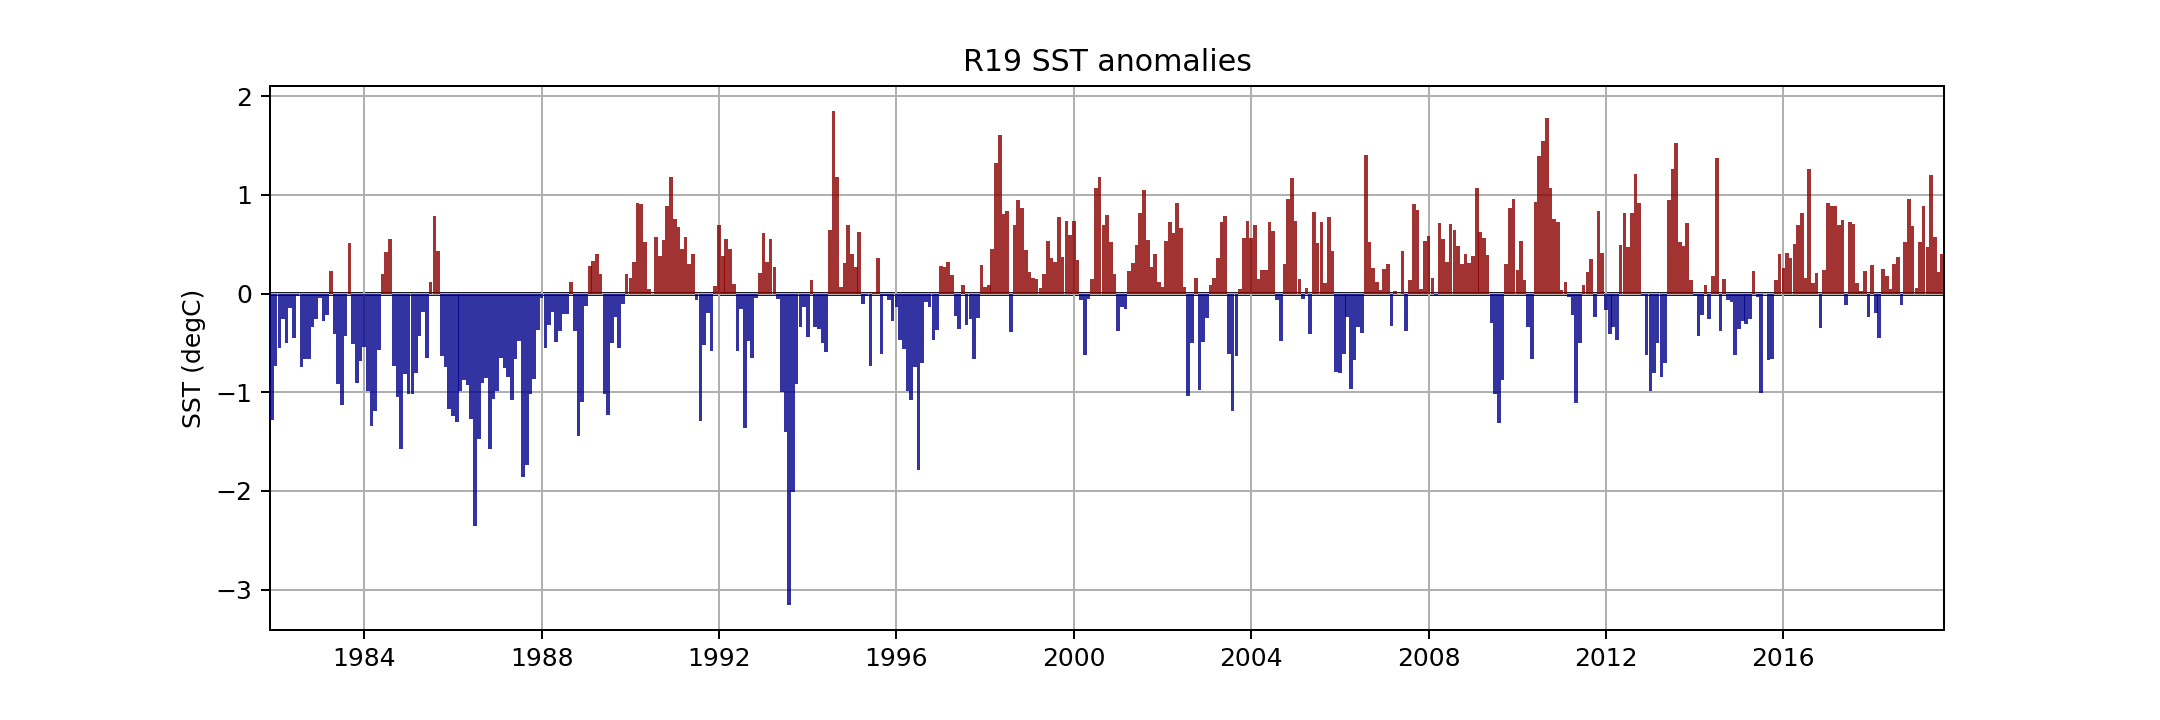

Source data for this figure (header and first rows):
, Year, Month, SST
0, 1981, 12, -1.286
1, 1982, 1, -0.7392
2, 1982, 2, -0.5569
3, 1982, 3, -0.2568
4, 1982, 4, -0.5004
5, 1982, 5, -0.1453
6, 1982, 6, -0.4472
7, 1982, 7, -0.0165
8, 1982, 8, -0.7467
9, 1982, 9, -0.6641
10, 1982, 10, -0.6606
11, 1982, 11, -0.3367
12, 1982, 12, -0.2582
13, 1983, 1, -0.04603
14, 1983, 2, -0.2746
15, 1983, 3, -0.2224
16, 1983, 4, 0.2251
17, 1983, 5, -0.4143
18, 1983, 6, -0.9178
19, 1983, 7, -1.132
20, 1983, 8, -0.4264
21, 1983, 9, 0.5145
22, 1983, 10, -0.5086
23, 1983, 11, -0.907
24, 1983, 12, -0.6889
25, 1984, 1, -0.5463
26, 1984, 2, -0.9841
27, 1984, 3, -1.341
28, 1984, 4, -1.19
29, 1984, 5, -0.571
30, 1984, 6, 0.1994
31, 1984, 7, 0.4157
32, 1984, 8, 0.5481
33, 1984, 9, -0.7348
34, 1984, 10, -1.044
35, 1984, 11, -1.576
36, 1984, 12, -0.8126
37, 1985, 1, -1.014
38, 1985, 2, -1.018
39, 1985, 3, -0.8044
40, 1985, 4, -0.4285
41, 1985, 5, -0.1847
42, 1985, 6, -0.6491
43, 1985, 7, 0.1167
44, 1985, 8, 0.7814
45, 1985, 9, 0.4332
46, 1985, 10, -0.6324
47, 1985, 11, -0.7493
48, 1985, 12, -1.17
49, 1986, 1, -1.238
50, 1986, 2, -1.306
51, 1986, 3, -0.9868
52, 1986, 4, -0.8764
53, 1986, 5, -0.9318
54, 1986, 6, -1.27
55, 1986, 7, -2.36
56, 1986, 8, -1.474
57, 1986, 9, -0.9081
58, 1986, 10, -0.8522
59, 1986, 11, -1.577
... 393 more rows
